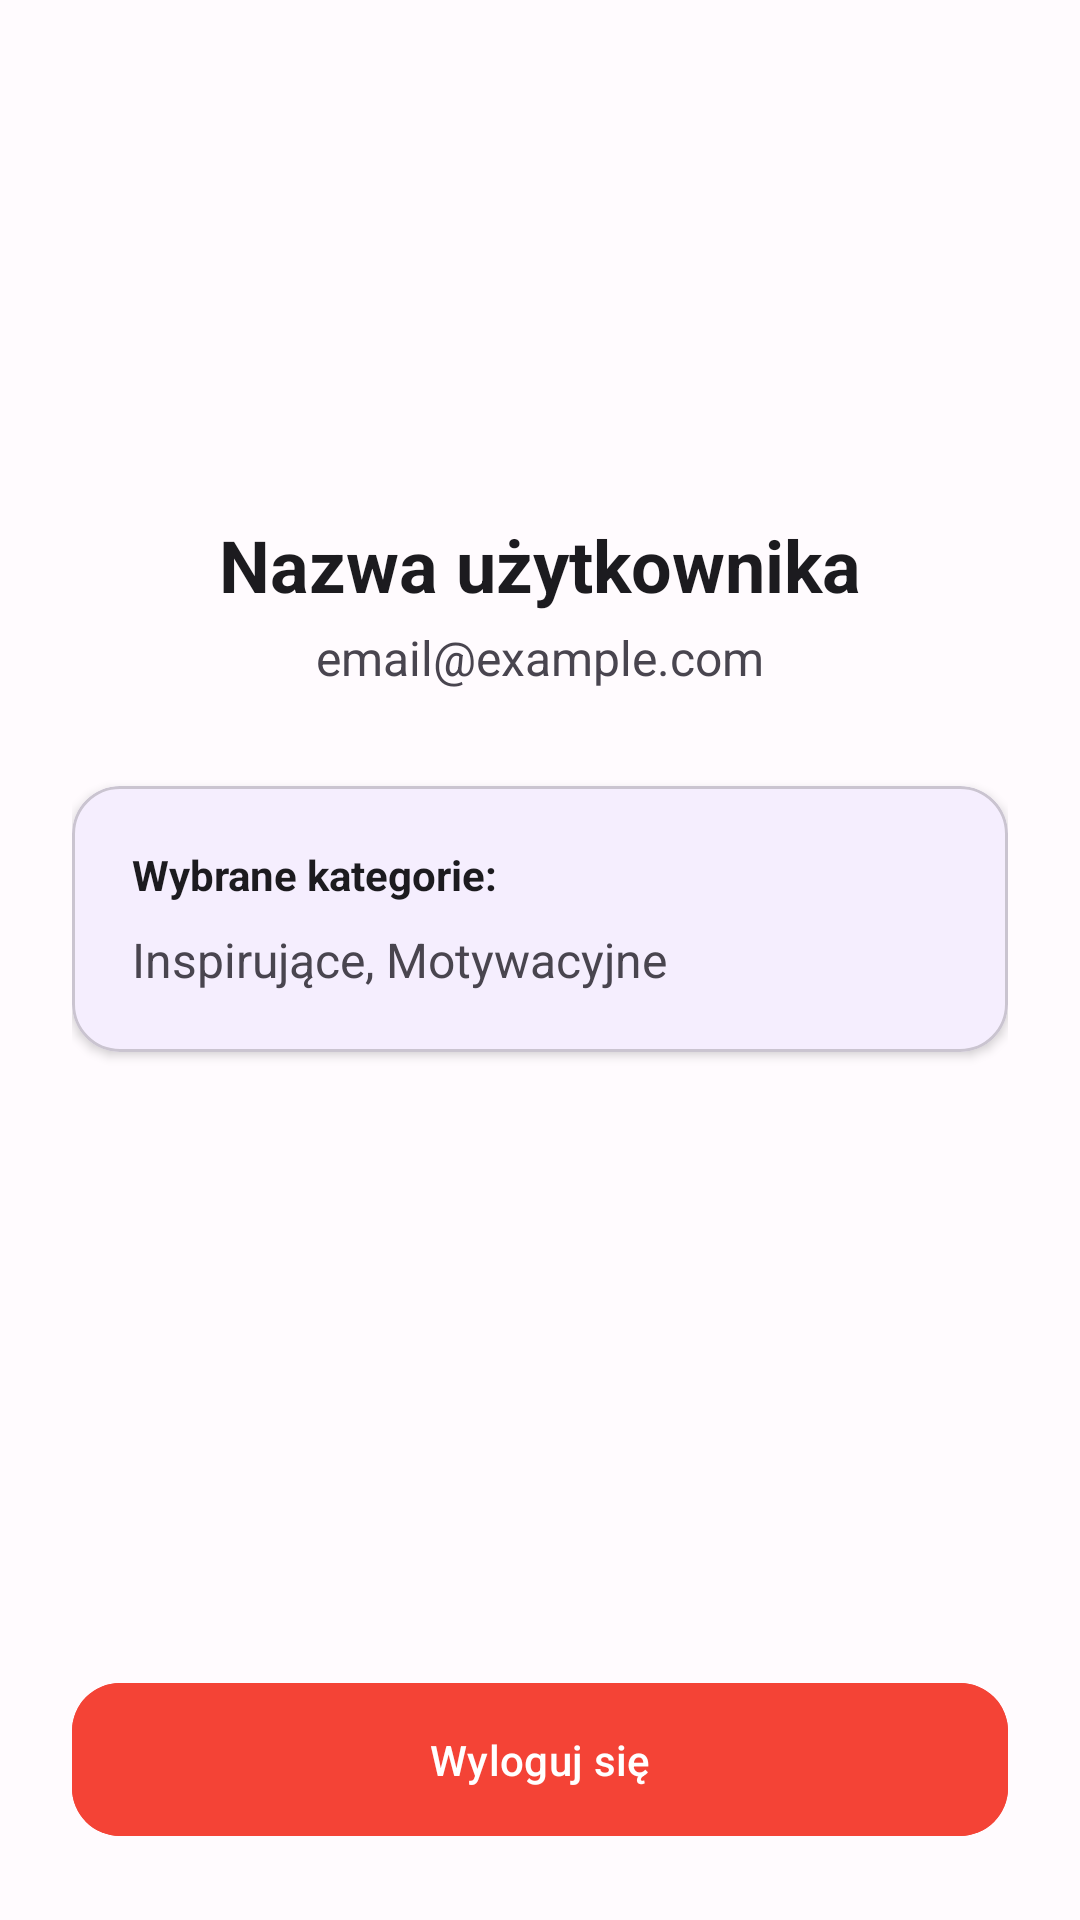

Layout XML and referenced resources for this Android screen:
<!-- AndroidManifest.xml: application theme Theme.DailyCytato -->
<!-- res/layout/fragment_account.xml -->
<?xml version="1.0" encoding="utf-8"?>
<ScrollView xmlns:android="http://schemas.android.com/apk/res/android"
    xmlns:app="http://schemas.android.com/apk/res-auto"
    android:layout_width="match_parent"
    android:layout_height="match_parent"
    android:fillViewport="true">

    <LinearLayout
        android:layout_width="match_parent"
        android:layout_height="wrap_content"
        android:orientation="vertical"
        android:padding="24dp"
        android:gravity="center_horizontal">

        
        <ImageView
            android:id="@+id/iv_user_photo"
            android:layout_width="100dp"
            android:layout_height="100dp"
            android:layout_marginTop="32dp"
            android:background="@drawable/circle_background"
            android:contentDescription="@string/user_profile_picture" />

        <TextView
            android:id="@+id/tv_user_name"
            android:layout_width="wrap_content"
            android:layout_height="wrap_content"
            android:layout_marginTop="16dp"
            android:textSize="24sp"
            android:textStyle="bold"
            android:textColor="?attr/colorOnSurface"
            android:text="Nazwa użytkownika" />

        <TextView
            android:id="@+id/tv_user_email"
            android:layout_width="wrap_content"
            android:layout_height="wrap_content"
            android:layout_marginTop="4dp"
            android:textSize="16sp"
            android:textColor="?attr/colorOnSurfaceVariant"
            android:text="email@example.com" />

        
        <com.google.android.material.card.MaterialCardView
            android:layout_width="match_parent"
            android:layout_height="wrap_content"
            android:layout_marginTop="32dp"
            app:cardCornerRadius="16dp"
            app:cardElevation="2dp">

            <LinearLayout
                android:layout_width="match_parent"
                android:layout_height="wrap_content"
                android:orientation="vertical"
                android:padding="20dp">

                <TextView
                    android:layout_width="match_parent"
                    android:layout_height="wrap_content"
                    android:text="@string/selected_categories"
                    android:textSize="14sp"
                    android:textStyle="bold"
                    android:textColor="?attr/colorOnSurface"
                    android:layout_marginBottom="8dp" />

                <TextView
                    android:id="@+id/tv_selected_categories"
                    android:layout_width="match_parent"
                    android:layout_height="wrap_content"
                    android:textSize="16sp"
                    android:textColor="?attr/colorOnSurfaceVariant"
                    android:text="Inspirujące, Motywacyjne" />

            </LinearLayout>
        </com.google.android.material.card.MaterialCardView>

        <Space
            android:layout_width="match_parent"
            android:layout_height="0dp"
            android:layout_weight="1" />

        
        <com.google.android.material.button.MaterialButton
            android:id="@+id/btn_sign_out"
            android:layout_width="match_parent"
            android:layout_height="wrap_content"
            android:text="@string/account_sign_out"
            android:textAllCaps="false"
            app:icon="@drawable/ic_logout"
            app:cornerRadius="16dp"
            android:backgroundTint="@color/error"
            android:layout_marginTop="16dp"
            android:paddingTop="16dp"
            android:paddingBottom="16dp" />

    </LinearLayout>
</ScrollView>
<!-- resources referenced by this layout -->
<resources>
  <color name="error">#F44336</color>
  <string name="account_sign_out">Wyloguj się</string>
  <string name="selected_categories">Wybrane kategorie:</string>
  <string name="user_profile_picture">Zdjęcie profilowe</string>
  <style name="Theme.DailyCytato" parent="Base.Theme.DailyCytato" />
  <style name="Base.Theme.DailyCytato" parent="Theme.Material3.DayNight.NoActionBar">
          
          <item name="colorPrimary">@color/primary</item>
          <item name="colorPrimaryVariant">@color/primary_variant</item>
          <item name="colorSecondary">@color/secondary</item>
          <item name="colorTertiary">@color/accent</item>
          
          
          <item name="colorSurface">@color/surface</item>
          <item name="colorSurfaceVariant">@color/surface_variant</item>
          <item name="android:colorBackground">@color/background_light</item>
          
          
          <item name="colorOnPrimary">@color/on_primary</item>
          <item name="colorOnSecondary">@color/on_secondary</item>
          <item name="colorOnSurface">@color/primary_text</item>
          <item name="colorOnSurfaceVariant">@color/secondary_text</item>
          <item name="colorOnBackground">@color/primary_text</item>
          
          
          <item name="colorError">@color/error</item>
          <item name="colorOnError">@color/on_primary</item>
          
          
          <item name="android:textColorPrimary">@color/primary_text</item>
          <item name="android:textColorSecondary">@color/secondary_text</item>
          
          
          <item name="android:statusBarColor">@color/primary</item>
          <item name="android:windowLightStatusBar" tools:targetApi="m">false</item>
      </style>
  <color name="primary">#7C4DFF</color>
  <color name="primary_variant">#651FFF</color>
  <color name="secondary">#00BFA5</color>
  <color name="accent">#FF6E40</color>
  <color name="surface">#FFFBFE</color>
  <color name="surface_variant">#E7E0EC</color>
  <color name="background_light">#FFFBFE</color>
  <color name="on_primary">#FFFFFF</color>
  <color name="on_secondary">#FFFFFF</color>
  <color name="primary_text">#1C1B1F</color>
  <color name="secondary_text">#49454F</color>
</resources>
